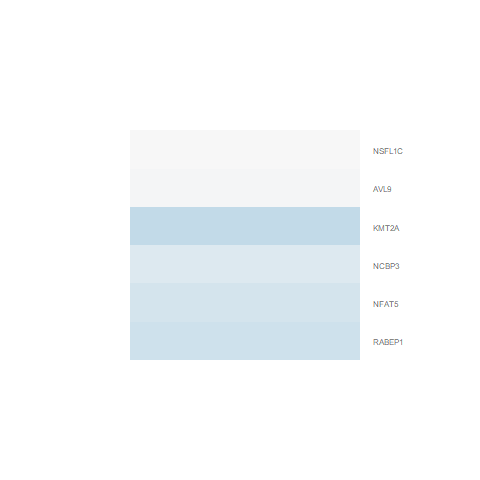

The data file committed next to this chart (first rows):
logFC, AveExpr, t, P.Value, adj.P.Val, B
-0.02371, 6.938, -0.2566, 0.8012, 0.9352, -6.456
-0.3694, 7.233, -3.345, 0.004684, 0.1159, -2.215
-0.2417, 7.926, -1.905, 0.07711, 0.3772, -4.855
-0.1867, 6.15, -1.784, 0.09567, 0.4059, -4.939
-0.295, 3.913, -1.856, 0.08418, 0.3867, -4.492
-0.007925, 6.402, -0.08936, 0.93, 0.9791, -6.441
